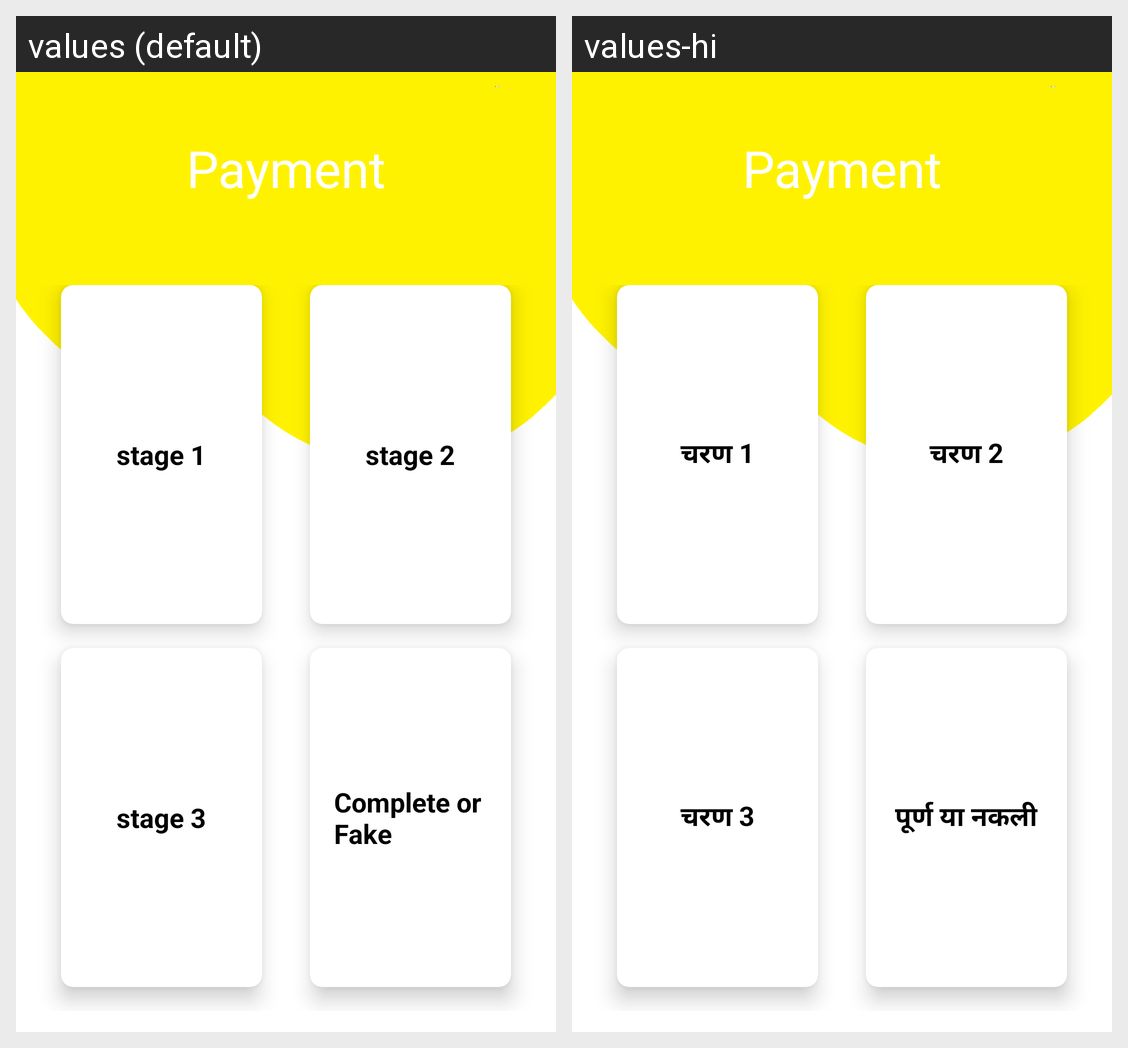

Translations of the strings shown on this Android screen, per locale in the grid:
Android screen res/layout/activity_paymentui.xml rendered under 2 locales, left to right: values (default), values-hi. Device: Nexus 5 (rendered at 1080×1920; each locale shown at half size, 540×960, under a caption strip naming it); theme AppTheme.
Strings drawn on this screen, with the default value and each locale's value (text and hints the layout hard-codes, and strings that could not be matched under every locale, appear in the picture but are not listed):

stage1
  values: stage 1
  values-hi: चरण 1

stage2
  values: stage 2
  values-hi: चरण 2

stage3
  values: stage 3
  values-hi: चरण 3

CompleteorFake
  values: Complete or Fake
  values-hi: पूर्ण या नकली
